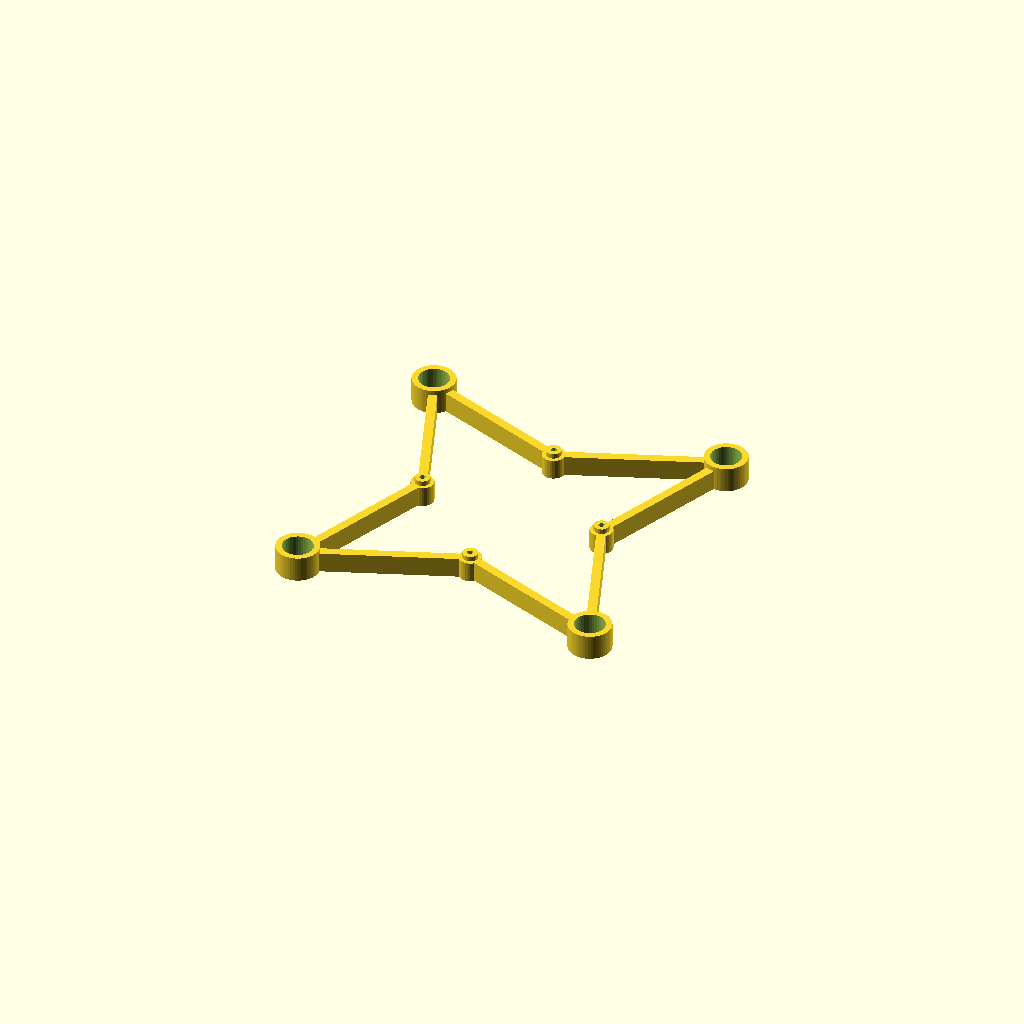
Cell 1 — every parameter at its default value.
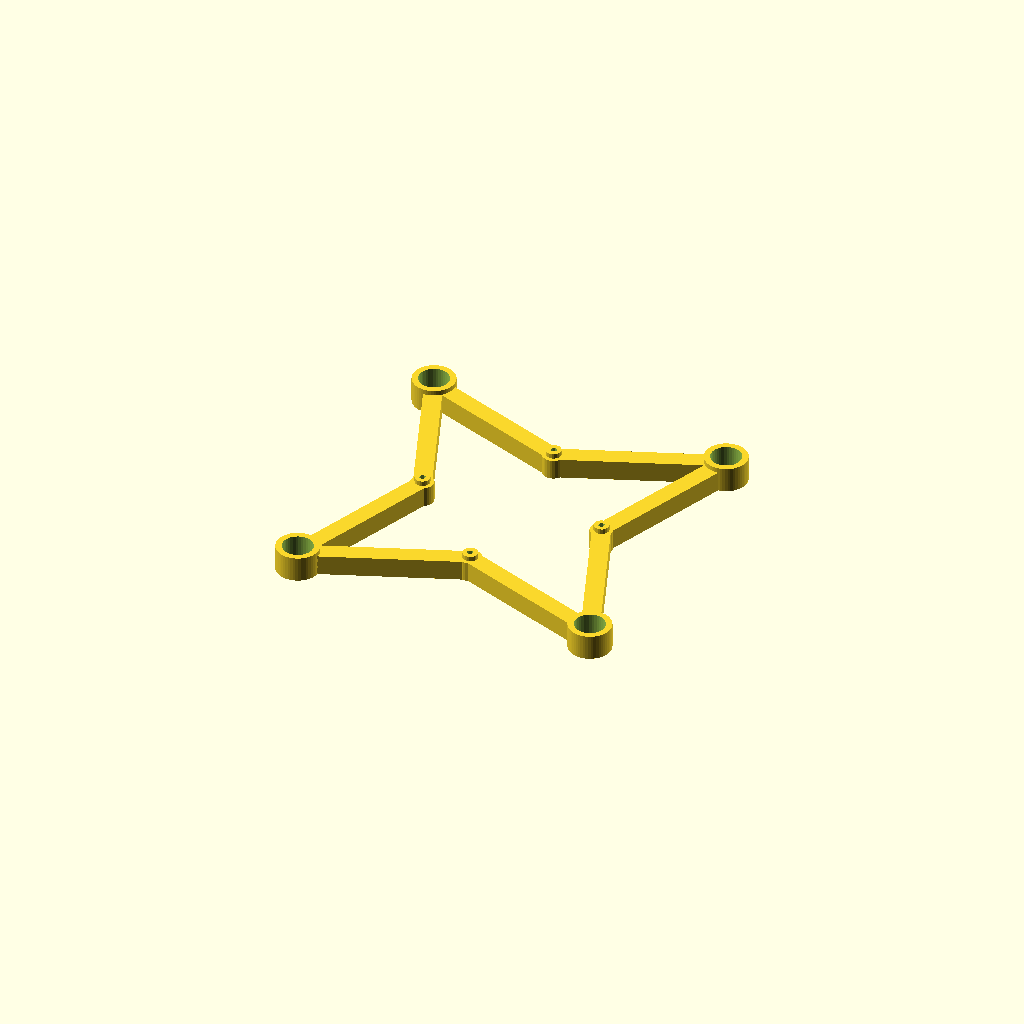
Cell 2: the same model with ft = 3.6.
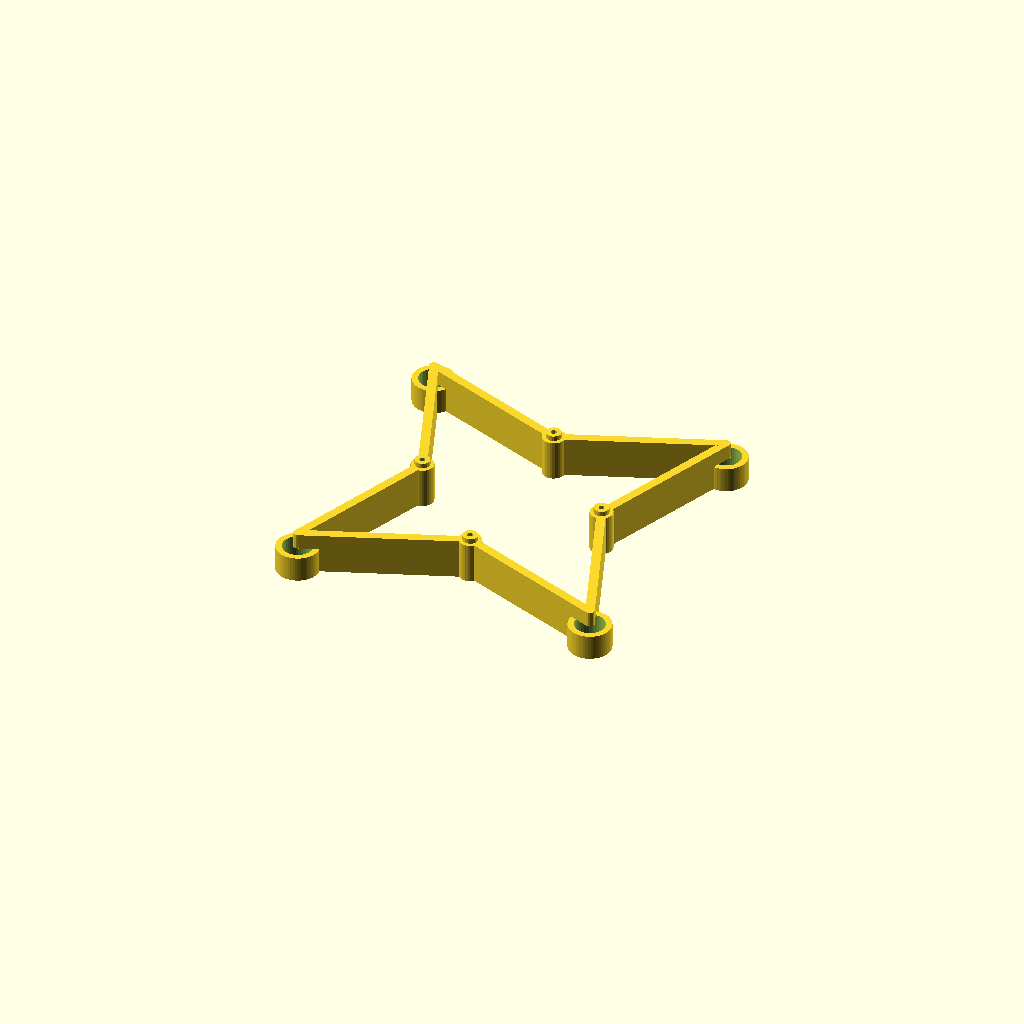
Cell 3: fh = 8 (everything else at default).
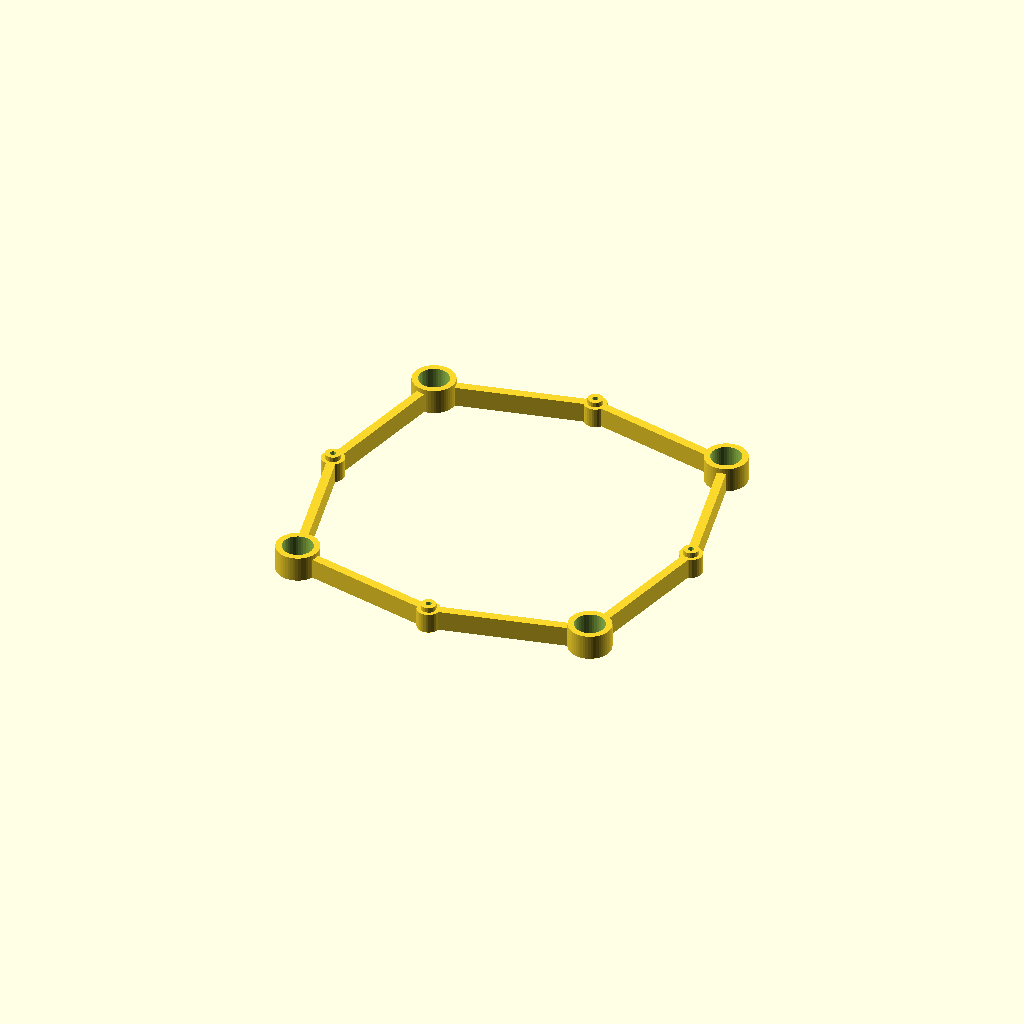
Cell 4: fc_ss = 52 (everything else at default).
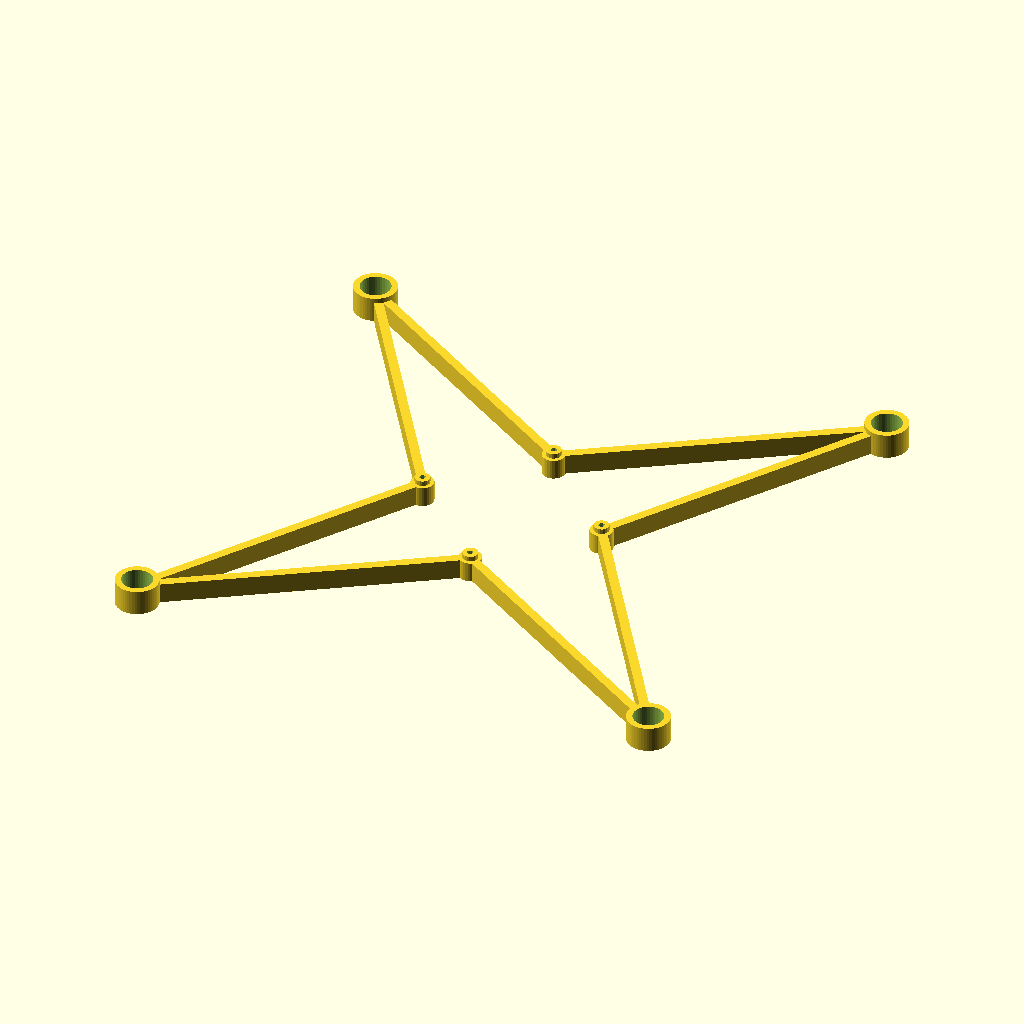
Cell 5: the same model with ps = 90.
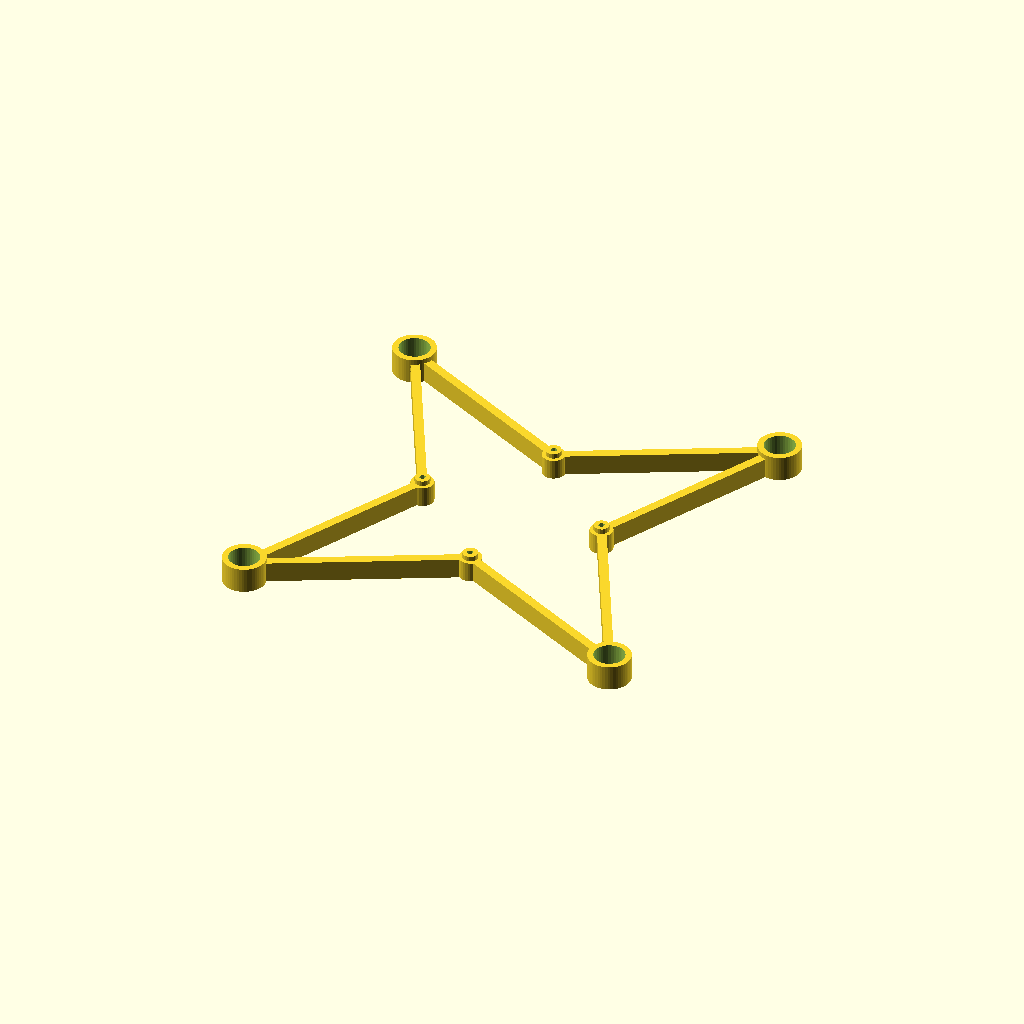
Cell 6: pc = 30 (everything else at default).
One fixed orthographic camera (rotation 55°, 0°, 25°; colour scheme Cornfield) for every cell.
The OpenSCAD source (inputs/thingiverse/files/thing-2822221/files/inductrix-frame.scad):
//---------- <CONFIG> ----------

//	FRAME
		ft=1.8;		//frame thickness
		fh=4;		//frame height

//	FLIGHT CONTROLLER
		fc_ss=26;	//flight controller screw spacing

//	PROPS
		ps=45;		//prop size
		pc=15;		//prop clearance

//	MOTOR
		md=6;		//motor diameter
		mt=1.2;		//motor holder thickness
		mh=5;		//motor holder height

//	ADVANCED
		$fa=4;
		$fs=0.5;

//---------- </CONFIG> ----------

for(i=[0:4-1]){
	rotate([0,0,90*i]){
		difference(){
			st();
			mpt(md,5);
		}

		difference(){
			mpt(md+(mt*2),mh);
			mpt(md,mh+1);
		}

		difference(){
			fcst(3,fh+1);
			fcst(1.2,fh+2);
		}
		fcst(4.5,fh);
	}
}



//---------- <MATH> ----------

	fc_ss_x=sqrt((fc_ss*fc_ss)+(fc_ss*fc_ss));

//---------- </MATH> ----------

//---------- <MODULES> ----------

//	flight controller screw template
	module fcst(d,h){
		translate([fc_ss_x/2,0,0])
			cylinder(d=d,h=h);
	}
	
//	motor/prop template
	module mpt(d,h){
		translate([(pc+ps)/2,(pc+ps)/2,0])
			cylinder(d=d,h=h);
	}

//	strut template
	module st(){
		hull(){
			mpt(ft,fh);
			fcst(ft,fh);
		}

		hull(){
			mpt(ft,fh);
			rotate([0,0,90])
				fcst(ft,fh);
		}
	}
	
//---------- </MODULES> ----------
Customizer parameters (derived from the source; name, type, default, range or options):
ft: number, default 1.8
fh: number, default 4
fc_ss: number, default 26
ps: number, default 45
pc: number, default 15
md: number, default 6
mt: number, default 1.2
mh: number, default 5
